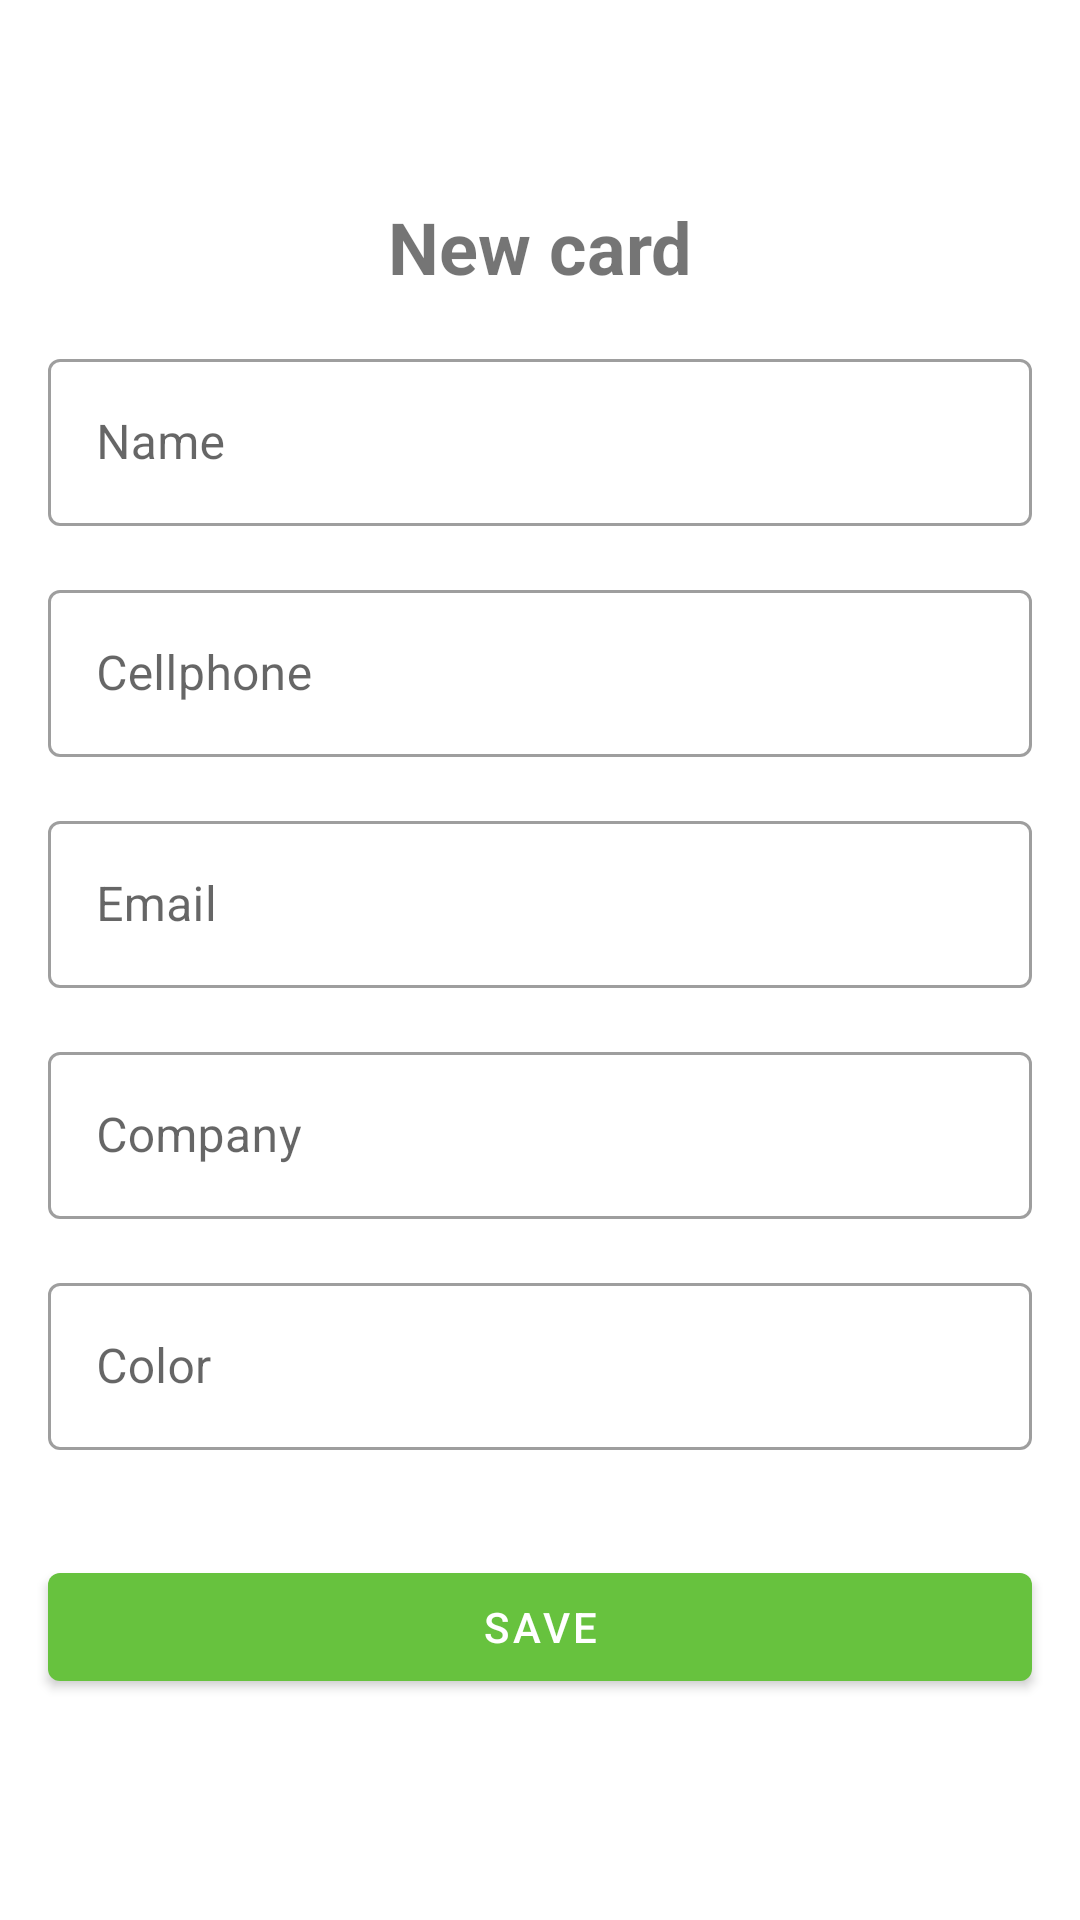

Reconstruct the res/layout file that produces this screen, plus the resources it refers to.
<!-- AndroidManifest.xml: application theme Theme.CartaoDeVisitas -->
<!-- res/layout/activity_add_business_card.xml -->
<?xml version="1.0" encoding="utf-8"?>
<androidx.constraintlayout.widget.ConstraintLayout xmlns:android="http://schemas.android.com/apk/res/android"
    xmlns:app="http://schemas.android.com/apk/res-auto"
    xmlns:tools="http://schemas.android.com/tools"
    android:layout_width="match_parent"
    android:layout_height="match_parent"
    tools:context=".ui.AddBusinessCardActivity">

    <ImageButton
        android:id="@+id/btn_close"
        android:layout_width="50dp"
        android:layout_height="50dp"
        android:background="?attr/actionBarItemBackground"
        android:src="@drawable/ic_close"
        app:layout_constraintStart_toStartOf="parent"
        app:layout_constraintTop_toTopOf="parent"
        android:contentDescription="@string/close_activity" />

    <TextView
        android:id="@+id/tv_title"
        android:layout_width="wrap_content"
        android:layout_height="wrap_content"
        android:layout_margin="16dp"
        android:text="@string/new_card"
        android:textSize="24sp"
        android:textStyle="bold"
        app:layout_constraintEnd_toEndOf="parent"
        app:layout_constraintStart_toStartOf="parent"
        app:layout_constraintTop_toBottomOf="@id/btn_close" />


    <ScrollView
        android:layout_width="match_parent"
        android:layout_height="0dp"
        app:layout_constraintBottom_toBottomOf="parent"
        app:layout_constraintEnd_toEndOf="parent"
        app:layout_constraintStart_toStartOf="parent"
        app:layout_constraintTop_toBottomOf="@id/tv_title">

        <androidx.constraintlayout.widget.ConstraintLayout
            android:id="@+id/cl_inside_scrollview"
            android:layout_width="match_parent"
            android:layout_height="wrap_content" >

        <com.google.android.material.textfield.TextInputLayout
            android:id="@+id/til_name"
            style="@style/Widget.MaterialComponents.TextInputLayout.OutlinedBox"
            android:layout_width="0dp"
            android:layout_height="wrap_content"
            android:layout_margin="16dp"
            android:hint="@string/add_name"
            app:layout_constraintEnd_toEndOf="parent"
            app:layout_constraintStart_toStartOf="parent"
            app:layout_constraintTop_toTopOf="@id/cl_inside_scrollview">

            <com.google.android.material.textfield.TextInputEditText

                android:layout_width="match_parent"
                android:layout_height="match_parent"
                android:inputType="text" />

        </com.google.android.material.textfield.TextInputLayout>

        <com.google.android.material.textfield.TextInputLayout
            android:id="@+id/til_cellphone"
            style="@style/Widget.MaterialComponents.TextInputLayout.OutlinedBox"
            android:layout_width="0dp"
            android:layout_height="wrap_content"
            android:layout_margin="16dp"
            android:hint="@string/add_cellphone"
            app:layout_constraintEnd_toEndOf="parent"
            app:layout_constraintStart_toStartOf="parent"
            app:layout_constraintTop_toBottomOf="@id/til_name">

            <com.google.android.material.textfield.TextInputEditText
                android:layout_width="match_parent"
                android:layout_height="match_parent"
                android:inputType="number" />

        </com.google.android.material.textfield.TextInputLayout>


        <com.google.android.material.textfield.TextInputLayout
            android:id="@+id/til_email"
            style="@style/Widget.MaterialComponents.TextInputLayout.OutlinedBox"
            android:layout_width="0dp"
            android:layout_height="wrap_content"
            android:layout_margin="16dp"
            android:hint="@string/add_email"
            app:layout_constraintEnd_toEndOf="parent"
            app:layout_constraintStart_toStartOf="parent"
            app:layout_constraintTop_toBottomOf="@id/til_cellphone">

            <com.google.android.material.textfield.TextInputEditText
                android:layout_width="match_parent"
                android:layout_height="match_parent"
                android:inputType="textEmailAddress" />

        </com.google.android.material.textfield.TextInputLayout>

        <com.google.android.material.textfield.TextInputLayout
            android:id="@+id/til_company"
            style="@style/Widget.MaterialComponents.TextInputLayout.OutlinedBox"
            android:layout_width="0dp"
            android:layout_height="wrap_content"
            android:layout_margin="16dp"
            android:hint="@string/add_company"
            app:layout_constraintEnd_toEndOf="parent"
            app:layout_constraintStart_toStartOf="parent"
            app:layout_constraintTop_toBottomOf="@id/til_email">

            <com.google.android.material.textfield.TextInputEditText
                android:layout_width="match_parent"
                android:layout_height="match_parent"
                android:inputType="text" />

        </com.google.android.material.textfield.TextInputLayout>

        <com.google.android.material.textfield.TextInputLayout
            android:id="@+id/til_color"
            style="@style/Widget.MaterialComponents.TextInputLayout.OutlinedBox"
            android:layout_width="0dp"
            android:layout_height="wrap_content"
            android:layout_margin="16dp"
            android:hint="@string/add_color"
            app:layout_constraintEnd_toEndOf="parent"
            app:layout_constraintStart_toStartOf="parent"
            app:layout_constraintTop_toBottomOf="@id/til_company">

            <com.google.android.material.textfield.TextInputEditText
                android:layout_width="match_parent"
                android:layout_height="match_parent"
                android:inputType="text"
                android:textAllCaps="true" />

        </com.google.android.material.textfield.TextInputLayout>

        <com.google.android.material.button.MaterialButton
            android:id="@+id/btn_confirm"
            android:layout_width="0dp"
            android:layout_height="wrap_content"
            android:layout_marginStart="16dp"
            android:layout_marginTop="35dp"
            android:layout_marginEnd="16dp"
            android:text="@string/save_card"
            app:layout_constraintEnd_toEndOf="parent"
            app:layout_constraintStart_toStartOf="parent"
            app:layout_constraintTop_toBottomOf="@+id/til_color" />
        </androidx.constraintlayout.widget.ConstraintLayout>
    </ScrollView>

</androidx.constraintlayout.widget.ConstraintLayout>
<!-- resources referenced by this layout -->
<resources>
  <string name="add_cellphone">Cellphone</string>
  <string name="add_color">Color</string>
  <string name="add_company">Company</string>
  <string name="add_email">Email</string>
  <string name="add_name">Name</string>
  <string name="close_activity">Close</string>
  <string name="new_card">New card</string>
  <string name="save_card">Save</string>
  <style name="Theme.CartaoDeVisitas" parent="Theme.MaterialComponents.DayNight.NoActionBar">
          
          <item name="colorPrimary">@color/main_green</item>
          <item name="colorPrimaryVariant">@color/secondary_green</item>
          <item name="colorOnPrimary">@color/white</item>
          
          <item name="colorSecondary">@color/teal_200</item>
          <item name="colorSecondaryVariant">@color/teal_700</item>
          <item name="colorOnSecondary">@color/black</item>
          
          <item name="android:statusBarColor" tools:targetApi="l">?attr/colorPrimaryVariant</item>
          
      </style>
  <color name="main_green">#67C23E</color>
  <color name="secondary_green">#40AC44</color>
  <color name="white">#FFFFFFFF</color>
  <color name="teal_200">#FF03DAC5</color>
  <color name="teal_700">#FF018786</color>
  <color name="black">#FF000000</color>
</resources>
